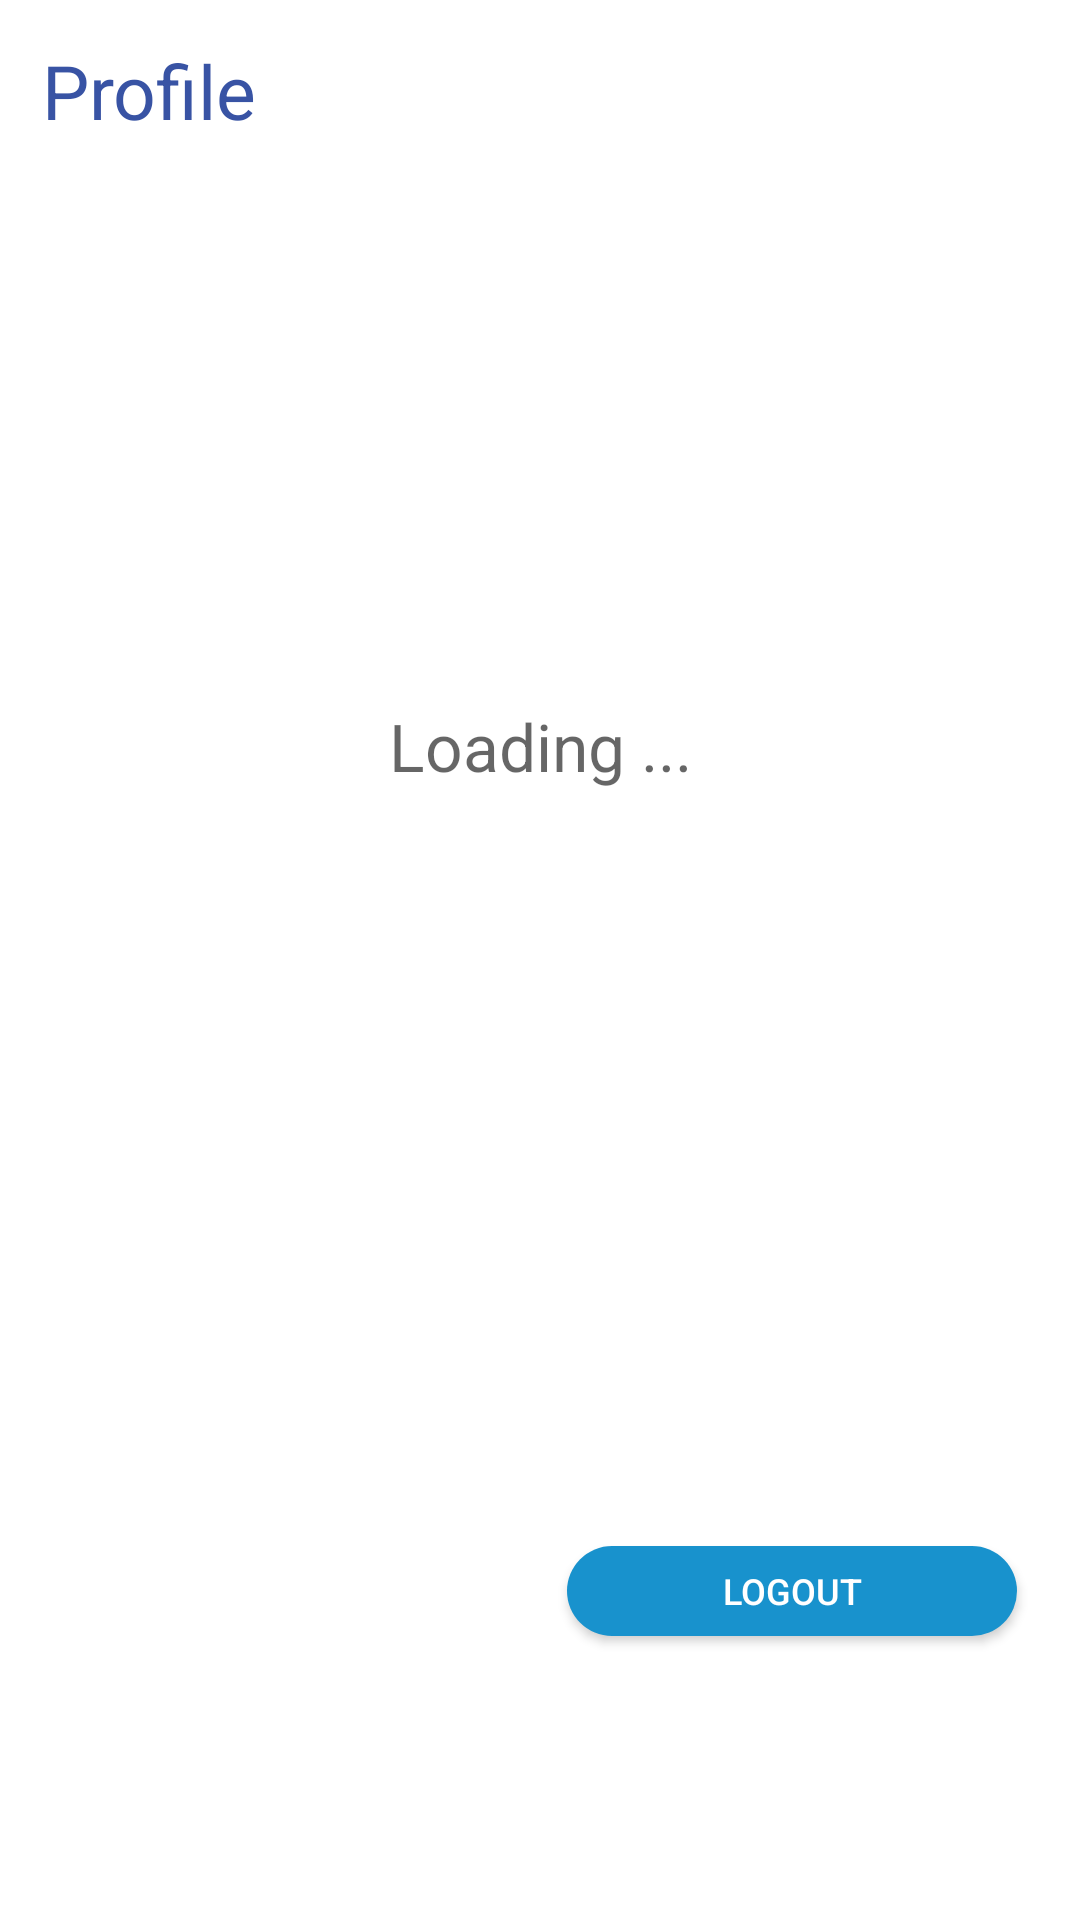

Android layout source for this screen:
<!-- AndroidManifest.xml: application theme AppTheme -->
<!-- res/layout/fragment_profile.xml -->
<?xml version="1.0" encoding="utf-8"?>
<androidx.constraintlayout.widget.ConstraintLayout xmlns:android="http://schemas.android.com/apk/res/android"
    xmlns:app="http://schemas.android.com/apk/res-auto"
    xmlns:tools="http://schemas.android.com/tools"
    android:background="@color/colorWhite"
    android:layout_width="match_parent"
    android:layout_height="match_parent">

    <TextView
        android:id="@+id/titleText"
        android:layout_width="wrap_content"
        android:layout_height="wrap_content"
        android:text="Profile"
        android:textColor="@color/colorDarkBlue"
        android:textSize="25sp"
        app:layout_constraintBottom_toBottomOf="parent"
        app:layout_constraintEnd_toEndOf="parent"
        app:layout_constraintHorizontal_bias="0.049"
        app:layout_constraintStart_toStartOf="parent"
        app:layout_constraintTop_toTopOf="parent"
        app:layout_constraintVertical_bias="0.022" />

    <ImageView
        android:id="@+id/profileImage"
        android:layout_width="170dp"
        android:layout_height="170dp"
        app:layout_constraintBottom_toBottomOf="parent"
        app:layout_constraintEnd_toEndOf="parent"
        app:layout_constraintHorizontal_bias="0.5"
        app:layout_constraintStart_toStartOf="parent"
        app:layout_constraintTop_toBottomOf="@+id/titleText"
        app:layout_constraintVertical_bias="0.021" />

    <TextView
        android:layout_width="wrap_content"
        android:layout_height="wrap_content"
        android:text="Change Image"
        android:textSize="12sp"
        android:textColor="#e64b40"
        android:visibility="invisible"
        app:layout_constraintBottom_toBottomOf="@+id/profileImage"
        app:layout_constraintEnd_toEndOf="@+id/profileImage"
        app:layout_constraintHorizontal_bias="1.0"
        app:layout_constraintStart_toStartOf="@+id/profileImage"
        app:layout_constraintTop_toTopOf="@+id/profileImage"
        app:layout_constraintVertical_bias="1.0" />

    <TextView
        android:id="@+id/textViewPRO"
        android:layout_width="wrap_content"
        android:layout_height="wrap_content"
        android:hint="Loading ..."
        android:textAlignment="center"
        android:textColor="@color/colorLightBlue"
        android:textSize="22sp"
        app:fontFamily="serif"
        app:layout_constraintBottom_toBottomOf="parent"
        app:layout_constraintEnd_toEndOf="parent"
        app:layout_constraintHorizontal_bias="0.5"
        app:layout_constraintStart_toStartOf="parent"
        app:layout_constraintTop_toBottomOf="@+id/profileImage"
        app:layout_constraintVertical_bias="0.021" />

    <TextView
        android:id="@+id/textView6"
        android:layout_width="100dp"
        android:layout_height="wrap_content"
        android:background="@drawable/rounded_button"
        android:backgroundTint="@color/colorDarkBlue"
        android:text="Email"
        android:textAlignment="center"
        android:textColor="#fff"
        app:layout_constraintBottom_toBottomOf="parent"
        app:layout_constraintEnd_toEndOf="parent"
        app:layout_constraintHorizontal_bias="0.074"
        app:layout_constraintStart_toStartOf="parent"
        app:layout_constraintTop_toBottomOf="@+id/textViewPRO"
        app:layout_constraintVertical_bias="0.101" />

    <EditText
        android:id="@+id/emailTPRO"
        android:layout_width="190dp"
        android:layout_height="wrap_content"
        android:background="@null"
        android:inputType="none"
        android:paddingRight="10dp"
        android:layout_marginLeft="15dp"
        android:textColor="@color/colorDarkBlue"
        android:textSize="16sp"
        android:focusableInTouchMode="false"
        app:layout_constraintBottom_toBottomOf="parent"
        app:layout_constraintEnd_toEndOf="parent"
        app:layout_constraintHorizontal_bias="0.0"
        app:layout_constraintStart_toEndOf="@+id/textView6"
        app:layout_constraintTop_toBottomOf="@+id/textViewPRO"
        app:layout_constraintVertical_bias="0.101" />

    <TextView
        android:id="@+id/textView2"
        android:layout_width="100dp"
        android:layout_height="wrap_content"
        android:background="@drawable/rounded_button"
        android:backgroundTint="@color/colorDarkBlue"
        android:text="Contact no"
        android:textAlignment="center"
        android:textColor="#fff"
        app:layout_constraintBottom_toBottomOf="parent"
        app:layout_constraintEnd_toEndOf="parent"
        app:layout_constraintHorizontal_bias="0.074"
        app:layout_constraintStart_toStartOf="parent"
        app:layout_constraintTop_toBottomOf="@+id/textViewPRO"
        app:layout_constraintVertical_bias="0.227" />

    <EditText
        android:id="@+id/mobileTPRO"
        android:layout_width="wrap_content"
        android:layout_height="wrap_content"
        android:background="@null"
        android:inputType="none"
        android:textColor="@color/colorDarkBlue"
        android:textSize="16sp"
        android:layout_marginLeft="15dp"
        android:focusableInTouchMode="false"
        app:layout_constraintBottom_toBottomOf="parent"
        app:layout_constraintEnd_toEndOf="parent"
        app:layout_constraintHorizontal_bias="0"
        app:layout_constraintStart_toEndOf="@+id/textView2"
        app:layout_constraintTop_toBottomOf="@+id/textViewPRO"
        app:layout_constraintVertical_bias="0.227" />

    <TextView
        android:id="@+id/textView"
        android:layout_width="100dp"
        android:layout_height="wrap_content"
        android:background="@drawable/rounded_button"
        android:backgroundTint="@color/colorDarkBlue"
        android:text="Address"
        android:textAlignment="center"
        android:textColor="#fff"
        app:layout_constraintBottom_toBottomOf="parent"
        app:layout_constraintEnd_toEndOf="parent"
        app:layout_constraintHorizontal_bias="0.074"
        app:layout_constraintStart_toStartOf="parent"
        app:layout_constraintTop_toBottomOf="@+id/textViewPRO"
        app:layout_constraintVertical_bias="0.353" />

    <EditText
        android:id="@+id/addressTPRO"
        android:layout_width="190dp"
        android:layout_height="wrap_content"
        android:background="@null"
        android:editable="false"
        android:inputType="none"
        android:focusableInTouchMode="false"
        android:textColor="@color/colorDarkBlue"
        android:textSize="16sp"
        android:layout_marginLeft="15dp"
        app:layout_constraintBottom_toBottomOf="parent"
        app:layout_constraintEnd_toEndOf="parent"
        app:layout_constraintHorizontal_bias="0"
        app:layout_constraintStart_toEndOf="@+id/textView"
        app:layout_constraintTop_toBottomOf="@+id/textViewPRO"
        app:layout_constraintVertical_bias="0.353" />

    <TextView
        android:id="@+id/textView4"
        android:layout_width="100dp"
        android:layout_height="wrap_content"
        android:background="@drawable/rounded_button"
        android:backgroundTint="@color/colorDarkBlue"
        android:text="Blood group"
        android:textAlignment="center"
        android:textColor="#fff"
        app:layout_constraintBottom_toBottomOf="parent"
        app:layout_constraintEnd_toEndOf="parent"
        app:layout_constraintHorizontal_bias="0.074"
        app:layout_constraintStart_toStartOf="parent"
        app:layout_constraintTop_toBottomOf="@+id/textViewPRO"
        app:layout_constraintVertical_bias="0.49" />

    <EditText
        android:id="@+id/bloodTPRO"
        android:layout_width="wrap_content"
        android:layout_height="wrap_content"
        android:background="@null"
        android:editable="false"
        android:hint=""
        android:inputType="none"
        android:focusableInTouchMode="false"
        android:layout_marginLeft="15dp"
        android:textColor="@color/colorDarkBlue"
        android:textSize="16sp"
        app:layout_constraintBottom_toBottomOf="parent"
        app:layout_constraintEnd_toEndOf="parent"
        app:layout_constraintHorizontal_bias="0"
        app:layout_constraintStart_toEndOf="@id/textView4"
        app:layout_constraintTop_toBottomOf="@+id/textViewPRO"
        app:layout_constraintVertical_bias="0.49" />

    <Button
        android:id="@+id/changePasswordButton"
        android:layout_width="150dp"
        android:layout_height="30dp"
        android:text="Change password"
        android:textSize="12sp"
        android:background="@drawable/light_blue_button_style"
        android:textColor="#FFF"
        android:visibility="invisible"
        app:layout_constraintBottom_toBottomOf="parent"
        app:layout_constraintEnd_toEndOf="parent"
        app:layout_constraintHorizontal_bias="0.1"
        app:layout_constraintStart_toStartOf="parent"
        app:layout_constraintTop_toBottomOf="@+id/textViewPRO"
        app:layout_constraintVertical_bias="0.727" />

    <Button
        android:id="@+id/logoutButton"
        android:layout_width="150dp"
        android:layout_height="30dp"
        android:text="Logout"
        android:textSize="12sp"
        android:background="@drawable/light_blue_button_style"
        android:textColor="#FFF"
        app:layout_constraintBottom_toBottomOf="parent"
        app:layout_constraintEnd_toEndOf="parent"
        app:layout_constraintHorizontal_bias="0.9"
        app:layout_constraintStart_toStartOf="parent"
        app:layout_constraintTop_toBottomOf="@+id/textViewPRO"
        app:layout_constraintVertical_bias="0.727" />

    <ProgressBar
        android:id="@+id/progressBar2"
        style="?android:attr/progressBarStyle"
        android:layout_width="wrap_content"
        android:layout_height="wrap_content"
        android:visibility="invisible"
        app:layout_constraintBottom_toBottomOf="@+id/profileImage"
        app:layout_constraintEnd_toEndOf="@+id/profileImage"
        app:layout_constraintStart_toStartOf="@+id/profileImage"
        app:layout_constraintTop_toTopOf="@+id/profileImage" />

    <Button
        android:id="@+id/updateLocationButton"
        android:layout_width="180dp"
        android:layout_height="30dp"
        android:textSize="12sp"
        android:visibility="invisible"
        android:background="@drawable/roundbutton_blue"
        android:backgroundTint="#e64b40"
        android:text="Update Location"
        android:textColor="#FFF"
        app:layout_constraintBottom_toTopOf="@+id/logoutButton"
        app:layout_constraintEnd_toEndOf="parent"
        app:layout_constraintStart_toStartOf="parent"
        app:layout_constraintTop_toBottomOf="@+id/bloodTPRO" />

</androidx.constraintlayout.widget.ConstraintLayout>
<!-- resources referenced by this layout -->
<resources>
  <color name="colorDarkBlue">#3853A4</color>
  <color name="colorLightBlue">#1892CD</color>
  <color name="colorWhite">#FFF</color>
  <!-- drawable light_blue_button_style (drawable) -->
  <?xml version="1.0" encoding="UTF-8"?>
  <selector xmlns:android="http://schemas.android.com/apk/res/android">
      <item android:state_pressed="true">
          <shape>
              <solid android:color="@color/colorDarkBlue" />
              <stroke android:width="2dp" android:color="@color/colorLightBlue" />
              <corners android:radius="150dp" />
          </shape>
      </item>
      <item>
          <shape>
              <gradient android:startColor="@color/colorLightBlue" android:endColor="@color/colorLightBlue" android:angle="270" />
              <corners android:radius="150dp" />
          </shape>
      </item>
  </selector>
  <!-- drawable roundbutton_blue (drawable) -->
  <?xml version="1.0" encoding="utf-8"?>
  <shape xmlns:android="http://schemas.android.com/apk/res/android"
      android:shape="rectangle">
      <solid android:color="@color/colorLightBlue"/>
      <corners android:radius="150dp"/>
  
  </shape>
  <style name="AppTheme" parent="Theme.AppCompat.Light.DarkActionBar">
          
          <item name="colorPrimary">@color/colorPrimary</item>
          <item name="colorPrimaryDark">@color/colorPrimaryDark</item>
          <item name="colorAccent">@color/colorAccent</item>
      </style>
  <color name="colorPrimary">#1892CD</color>
  <color name="colorPrimaryDark">#3853A4</color>
  <color name="colorAccent">#3853A4</color>
</resources>
